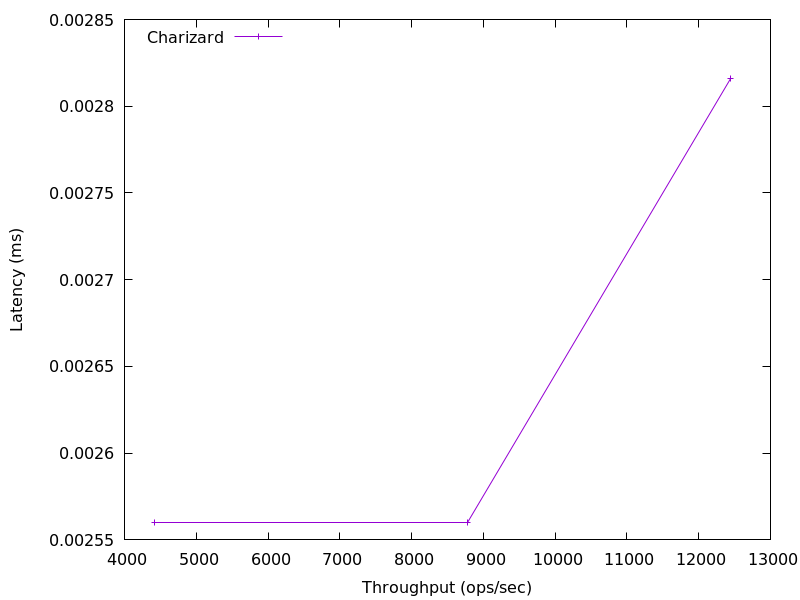

The file beside this chart, header and first rows:
12445.511287018244, 0.002816
8775, 0.00256
4420, 0.00256
